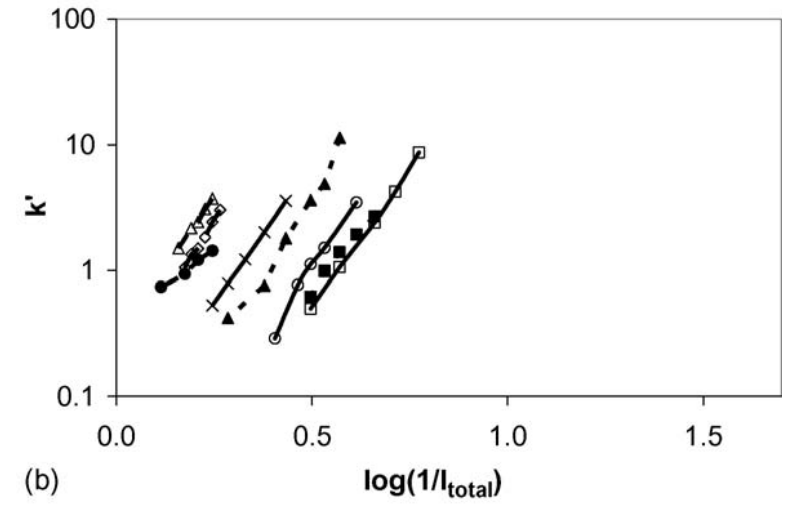

The data file committed next to this chart (first rows):
x, Fractogel EMD SO3-
0.2449, 0.5123
0.2832, 0.7812
0.3291, 1.236
0.3775, 2.028
0.4337, 3.581
x, Fractogel EMD SE Hicap (M)
0.4056, 0.2856
0.4643, 0.7687
0.4949, 1.151
0.5281, 1.543
0.6122, 3.524
x, Fractogel EMD COO- (M)
0.4949, 0.4864
0.5689, 1.051
0.6607, 2.313
0.7092, 4.16
0.773, 8.826
x, MacroPrep 25S
0.1607, 1.454
0.1888, 2.061
0.2092, 2.301
0.227, 2.867
0.2449, 3.639
x, MacroPrep High S
0.176, 1.046
0.1913, 1.303
0.2092, 1.51
0.2296, 1.847
0.2449, 2.388
0.2653, 3.03
x, MacroPrep CM
0.1122, 0.7245
0.1735, 0.937
0.2092, 1.147
0.2449, 1.429
x, Matrex Cellufine C-500
0.4975, 0.6172
0.5306, 0.9943
0.5689, 1.409
0.6122, 1.96
0.6607, 2.728
x, CM Hyper Z
0.2857, 0.4039
0.3775, 0.7136
0.4337, 1.753
0.4949, 3.455
0.5306, 4.807
0.5714, 10.77
